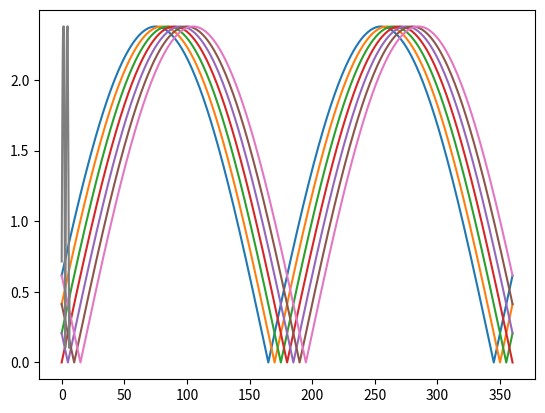

Here is the Python script that generated this plot: (Note: this script raises an exception after producing the figure.)
# -*- coding: utf-8 -*-
"""
Created on Fri May 24 11:52:58 2019

[redacted]
"""
import numpy as np
from matplotlib import pyplot as plt

R = 4. #radius of the fuselage
sigma = 502*10**6 #ultimate stress of aluminium 
M =60000000 #combined moment of Mz and My on fuselage 
theta = list(np.array([-15,-10,-5,0,5,10,15])*np.pi/180) #angle between the moment and the z-axis

#define the circumference of the fuselage

s = 2*np.pi*R
N = 200 #number of point evaluated
ds = s/N
z_pos = []
y_pos = []
z = 0.
y = 0.

    
#Iteration 1 of the variable thickness
alpha = np.arange(0,361,1) # angle between the z-axis and an point evaluated in circumference of cross-section
#first approximation of the fuselage Izz, assuming circular with constant thickness 
#I_zz = np.pi*R**3*t

for i in range(len(theta)):
    
    t_circ = []
    for j in range(len(alpha)):
        t = M * np.sin(alpha[j]*np.pi/180-theta[i])/(np.pi*R**2*sigma)
        t_circ.append(abs(t*1000))
        
    t_max = max(t_circ)   
    #stability_trend = np.polyfit(x_cg, Sh_S_stability, 1)
    plt.plot(alpha,t_circ)
    plt.show()
    
#Iteration 2   
    
beta = 5
n_segments = 360/beta
segment_length = np.ones((1,int(n_segments)))*(beta/2*np.pi)*2*np.pi*R
alpha_segment = np.arange(beta/2,360,beta)*np.pi/180

print(alpha_segment)

t_iter_1=[]
for i in range(len(alpha_segment)):
    if alpha_segment[i]>0 and alpha_segment[i]<(0.5*np.pi+min(theta)):
        t = abs(t_max*np.sin(alpha_segment[i]+max(theta)))
        t_iter_1.append(t)
    if (0.5*np.pi+min(theta))< alpha_segment[i] and (0.5*np.pi+max(theta))>alpha_segment[i]:
        t = t_max
        t_iter_1.append(t)
    if (0.5*np.pi+max(theta))< alpha_segment[i] and np.pi > alpha_segment[i]:
        t = abs(t_max*np.sin(alpha_segment[i]+max(theta)))
        t_iter_1.append(t)
    if np.pi < alpha_segment[i] and (1.5*np.pi+min(theta))> alpha_segment[i]:
        t = abs(t_max*np.sin(alpha_segment[i]+max(theta)))
        t_iter_1.append(t)
    if (1.5*np.pi+min(theta))< alpha_segment[i] and (1.5*np.pi+max(theta))> alpha_segment[i]:
        t = t_max
        t_iter_1.append(t)
    if (1.5*np.pi+max(theta))< alpha_segment[i] and 2*np.pi> alpha_segment[i]:
        t = abs(t_max*np.sin(alpha_segment[i]+max(theta)))
        t_iter_1.append(t)       
        
print(t_iter_1)      
plt.plot(alpha_segment,t_iter_1)
plt.show()
#Iteration 2 of variable thickness


for i in range(int(n_segments)):
    I_xx += t[i]*segment_length[i]*np.sin(alpha_segment[i]+0.5*np.pi)**2/12 + t[i]*segment_length[i]*R**2*np.sin(alpha_segment[i])**2
    I_yy += t[i]*segment_length[i]*np.cos(alpha_segment[i]+0.5*np.pi)**2/12 + t[i]*segment_length[i]*R**2*np.cos(alpha_segment[i])**2
    
    
    
    